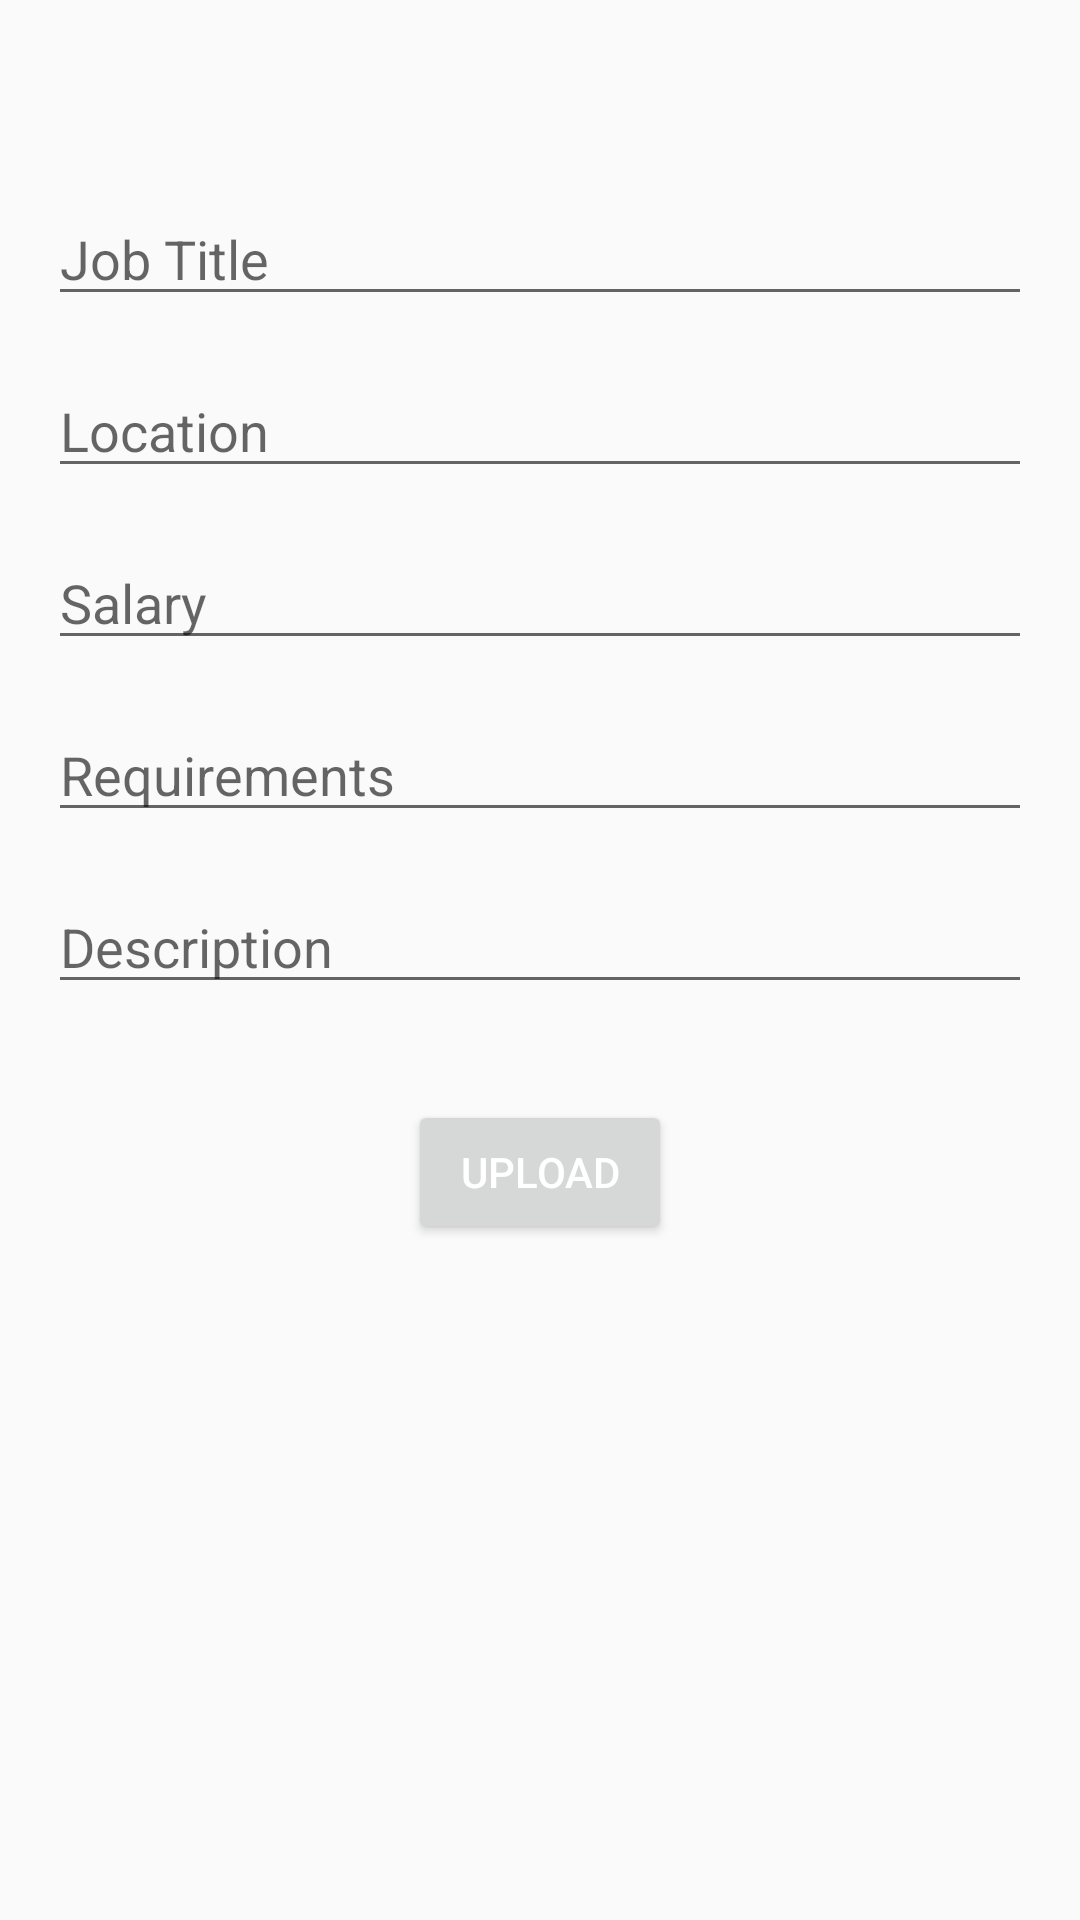

This screen was rendered from an Android layout file. Write that file and the resources it references.
<!-- AndroidManifest.xml: application theme AppTheme -->
<!-- res/layout/fragment_new_offer.xml -->
<?xml version="1.0" encoding="utf-8"?>
<androidx.constraintlayout.widget.ConstraintLayout xmlns:android="http://schemas.android.com/apk/res/android"
    xmlns:app="http://schemas.android.com/apk/res-auto"
    xmlns:tools="http://schemas.android.com/tools"
    android:layout_width="match_parent"
    android:layout_height="match_parent"
    tools:context=".NewOfferFragment" >

    <EditText
        android:id="@+id/et_job_title"
        android:layout_width="0dp"
        android:layout_height="wrap_content"
        android:layout_marginStart="16dp"
        android:layout_marginTop="64dp"
        android:layout_marginEnd="16dp"
        android:ems="10"
        android:hint="Job Title"
        android:inputType="textPersonName"
        app:layout_constraintEnd_toEndOf="parent"
        app:layout_constraintStart_toStartOf="parent"
        app:layout_constraintTop_toTopOf="parent" />

    <EditText
        android:id="@+id/et_location"
        android:layout_width="0dp"
        android:layout_height="wrap_content"
        android:layout_marginTop="16dp"
        android:ems="10"
        android:hint="@string/location"
        android:inputType="textPersonName"
        app:layout_constraintEnd_toEndOf="@+id/et_job_title"
        app:layout_constraintStart_toStartOf="@+id/et_job_title"
        app:layout_constraintTop_toBottomOf="@id/et_job_title" />

    <EditText
        android:id="@+id/et_salary"
        android:layout_width="0dp"
        android:layout_height="wrap_content"
        android:layout_marginTop="16dp"
        android:ems="10"
        android:hint="Salary"
        android:inputType="textPersonName"
        app:layout_constraintEnd_toEndOf="@+id/et_location"
        app:layout_constraintStart_toStartOf="@+id/et_location"
        app:layout_constraintTop_toBottomOf="@+id/et_location" />

    <EditText
        android:id="@+id/et_requirements"
        android:layout_width="0dp"
        android:layout_height="wrap_content"
        android:layout_marginTop="16dp"
        android:ems="10"
        android:gravity="start|top"
        android:hint="Requirements"
        android:inputType="textMultiLine"
        app:layout_constraintEnd_toEndOf="@+id/et_salary"
        app:layout_constraintStart_toStartOf="@+id/et_salary"
        app:layout_constraintTop_toBottomOf="@id/et_salary" />

    <EditText
        android:id="@+id/et_description"
        android:layout_width="0dp"
        android:layout_height="wrap_content"
        android:layout_marginTop="16dp"
        android:ems="10"
        android:gravity="start|top"
        android:hint="Description"
        android:inputType="textMultiLine"
        app:layout_constraintEnd_toEndOf="@+id/et_requirements"
        app:layout_constraintStart_toStartOf="@+id/et_requirements"
        app:layout_constraintTop_toBottomOf="@+id/et_requirements" />

    <Button
        android:id="@+id/btn_upload"
        android:layout_width="wrap_content"
        android:layout_height="wrap_content"
        android:layout_marginTop="32dp"
        android:text="upload"
        android:textColor="@color/white"
        app:layout_constraintEnd_toEndOf="@+id/et_description"
        app:layout_constraintStart_toStartOf="@+id/et_description"
        app:layout_constraintTop_toBottomOf="@id/et_description" />

    <ProgressBar
        android:id="@+id/progressBar"
        style="@android:style/Widget.DeviceDefault.Light.ProgressBar.Large"
        android:layout_width="wrap_content"
        android:layout_height="wrap_content"
        android:visibility="gone"
        app:layout_constraintBottom_toBottomOf="parent"
        app:layout_constraintEnd_toEndOf="parent"
        app:layout_constraintStart_toStartOf="parent"
        app:layout_constraintTop_toTopOf="parent" />
</androidx.constraintlayout.widget.ConstraintLayout>
<!-- resources referenced by this layout -->
<resources>
  <color name="white">#FFFFFF</color>
  <string name="location">Location</string>
  <style name="AppTheme" parent="Theme.AppCompat.Light.DarkActionBar">
          
          <item name="colorAccent">@color/colorAccent</item>
          <item name="colorPrimaryDark">@color/primaryDarkGreen</item>
          <item name="colorPrimary">@color/accentGreen</item>
      </style>
  <color name="colorAccent">#03DAC5</color>
  <color name="primaryDarkGreen">#109D38</color>
  <color name="accentGreen">#0ED145</color>
</resources>
